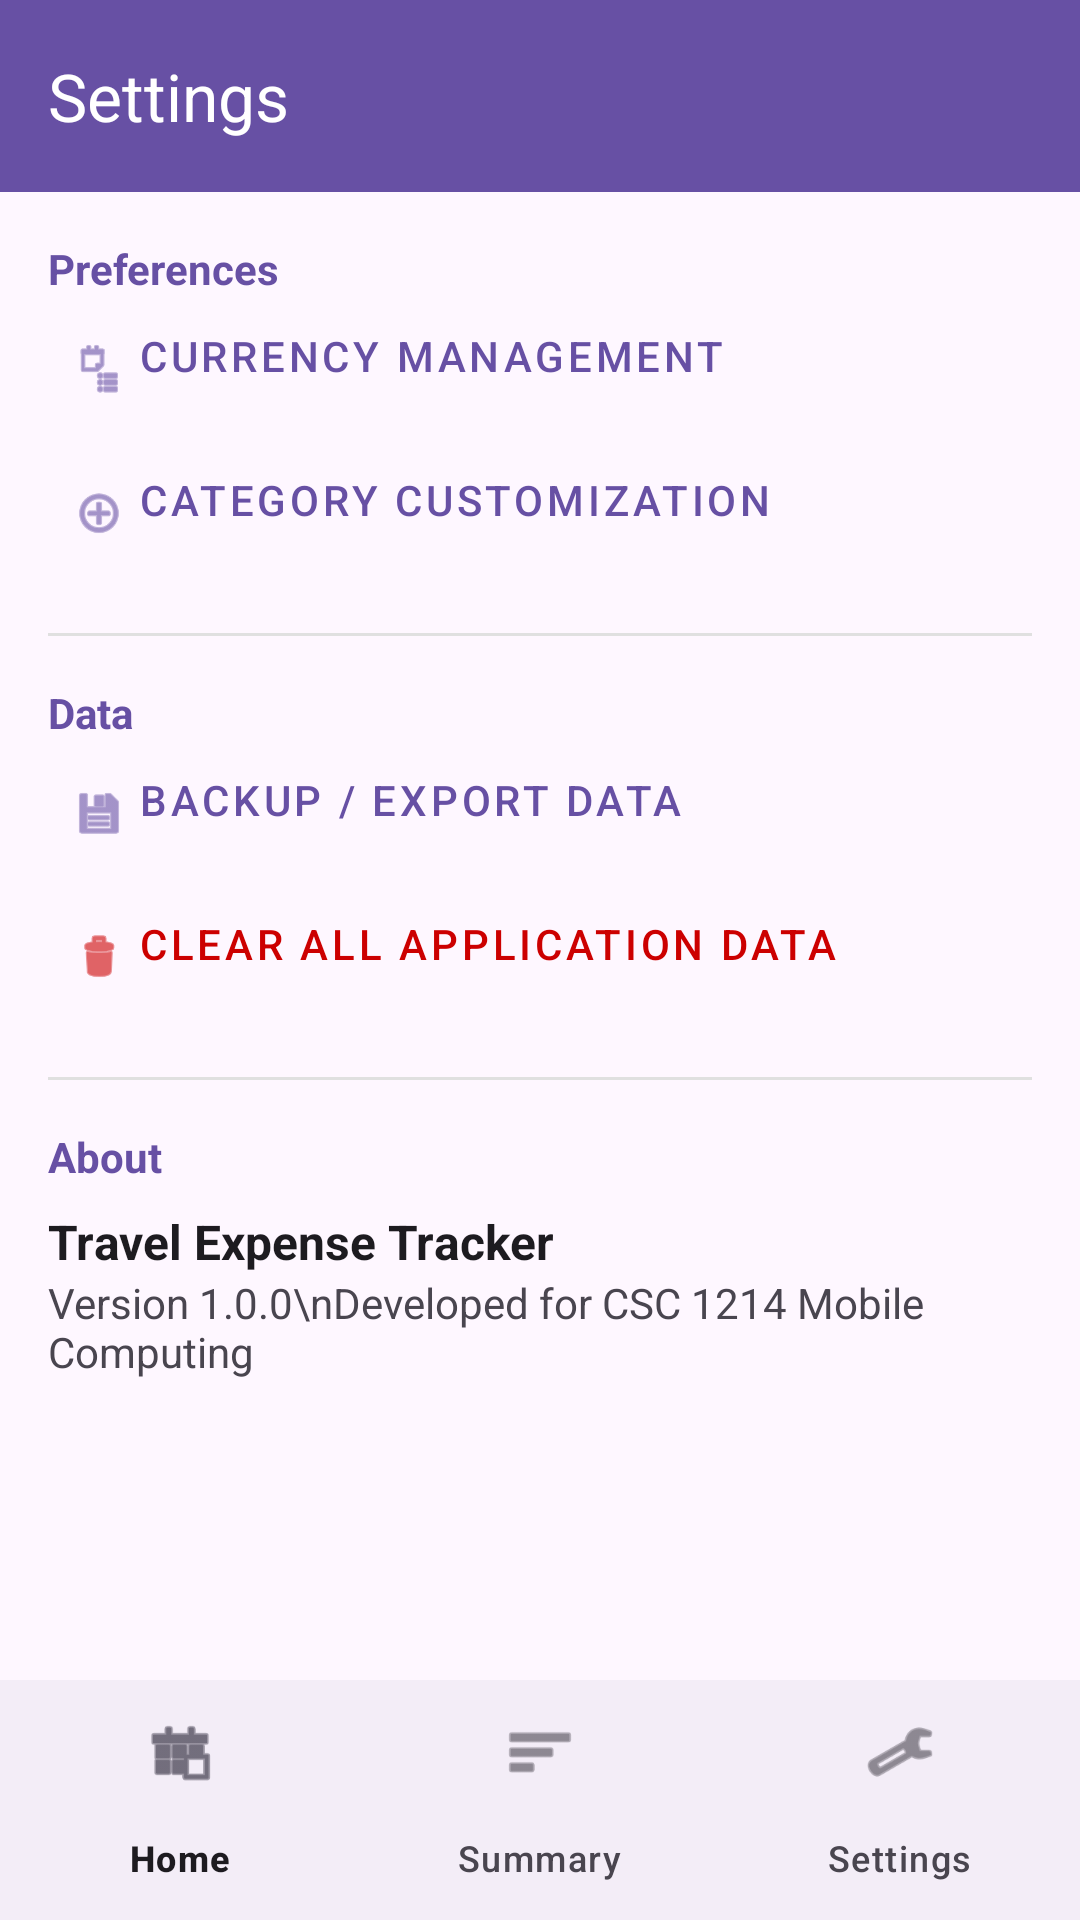

Layout XML and referenced resources for this Android screen:
<!-- AndroidManifest.xml: application theme Theme.TravelExpenseTracker -->
<!-- res/layout/activity_settings.xml -->
<?xml version="1.0" encoding="utf-8"?>
<androidx.constraintlayout.widget.ConstraintLayout xmlns:android="http://schemas.android.com/apk/res/android"
    xmlns:app="http://schemas.android.com/apk/res-auto"
    android:id="@+id/main_settings"
    android:layout_width="match_parent"
    android:layout_height="match_parent">

    <com.google.android.material.appbar.AppBarLayout
        android:id="@+id/appBarLayout"
        android:layout_width="match_parent"
        android:layout_height="wrap_content"
        app:layout_constraintTop_toTopOf="parent">

        <androidx.appcompat.widget.Toolbar
            android:id="@+id/toolbar"
            android:layout_width="match_parent"
            android:layout_height="?attr/actionBarSize"
            android:background="?attr/colorPrimary"
            app:title="Settings"
            app:titleTextColor="?attr/colorOnPrimary"
            app:navigationIconTint="?attr/colorOnPrimary" />

    </com.google.android.material.appbar.AppBarLayout>

    <ScrollView
        android:layout_width="match_parent"
        android:layout_height="0dp"
        app:layout_constraintBottom_toTopOf="@id/bottom_navigation"
        app:layout_constraintTop_toBottomOf="@id/appBarLayout">

        <LinearLayout
            android:layout_width="match_parent"
            android:layout_height="wrap_content"
            android:orientation="vertical"
            android:padding="16dp">

            <TextView
                android:layout_width="match_parent"
                android:layout_height="wrap_content"
                android:text="Preferences"
                android:textColor="?attr/colorPrimary"
                android:textStyle="bold" />

            <com.google.android.material.button.MaterialButton
                android:id="@+id/btn_currency_mgmt"
                style="@style/Widget.MaterialComponents.Button.TextButton"
                android:layout_width="match_parent"
                android:layout_height="wrap_content"
                android:gravity="start"
                android:text="Currency Management"
                app:icon="@android:drawable/ic_menu_agenda" />

            <com.google.android.material.button.MaterialButton
                android:id="@+id/btn_category_mgmt"
                style="@style/Widget.MaterialComponents.Button.TextButton"
                android:layout_width="match_parent"
                android:layout_height="wrap_content"
                android:gravity="start"
                android:text="Category Customization"
                app:icon="@android:drawable/ic_menu_add" />

            <View
                android:layout_width="match_parent"
                android:layout_height="1dp"
                android:layout_marginVertical="16dp"
                android:background="#E0E0E0" />

            <TextView
                android:layout_width="match_parent"
                android:layout_height="wrap_content"
                android:text="Data"
                android:textColor="?attr/colorPrimary"
                android:textStyle="bold" />

            <com.google.android.material.button.MaterialButton
                android:id="@+id/btn_backup"
                style="@style/Widget.MaterialComponents.Button.TextButton"
                android:layout_width="match_parent"
                android:layout_height="wrap_content"
                android:gravity="start"
                android:text="Backup / Export Data"
                app:icon="@android:drawable/ic_menu_save" />

            <com.google.android.material.button.MaterialButton
                android:id="@+id/btn_clear_data"
                style="@style/Widget.MaterialComponents.Button.TextButton"
                android:layout_width="match_parent"
                android:layout_height="wrap_content"
                android:gravity="start"
                android:text="Clear All Application Data"
                android:textColor="@android:color/holo_red_dark"
                app:icon="@android:drawable/ic_menu_delete"
                app:iconTint="@android:color/holo_red_dark" />

            <View
                android:layout_width="match_parent"
                android:layout_height="1dp"
                android:layout_marginVertical="16dp"
                android:background="#E0E0E0" />

            <TextView
                android:layout_width="match_parent"
                android:layout_height="wrap_content"
                android:text="About"
                android:textColor="?attr/colorPrimary"
                android:textStyle="bold" />

            <TextView
                android:layout_width="match_parent"
                android:layout_height="wrap_content"
                android:layout_marginTop="8dp"
                android:text="Travel Expense Tracker"
                android:textSize="16sp"
                android:textStyle="bold"
                android:textColor="?attr/colorOnSurface" />

            <TextView
                android:layout_width="match_parent"
                android:layout_height="wrap_content"
                android:textColor="?attr/colorOnSurfaceVariant"
                android:text="Version 1.0.0\nDeveloped for CSC 1214 Mobile Computing" />

        </LinearLayout>
    </ScrollView>

    <com.google.android.material.bottomnavigation.BottomNavigationView
        android:id="@+id/bottom_navigation"
        android:layout_width="match_parent"
        android:layout_height="wrap_content"
        app:layout_constraintBottom_toBottomOf="parent"
        app:menu="@menu/bottom_nav_menu" />

</androidx.constraintlayout.widget.ConstraintLayout>
<!-- resources referenced by this layout -->
<resources>
  <style name="Theme.TravelExpenseTracker" parent="Base.Theme.TravelExpenseTracker" />
  <style name="Base.Theme.TravelExpenseTracker" parent="Theme.Material3.Light.NoActionBar">
          
          <item name="colorPrimary">#6750A4</item>
          <item name="colorOnPrimary">#FFFFFF</item>
          <item name="colorPrimaryContainer">#EADDFF</item>
          <item name="colorOnPrimaryContainer">#21005D</item>
  
          
          <item name="colorSecondary">#625B71</item>
          <item name="colorOnSecondary">#FFFFFF</item>
          <item name="colorSecondaryContainer">#E8DEF8</item>
          <item name="colorOnSecondaryContainer">#1D192B</item>
  
          
          <item name="colorTertiary">#7D5260</item>
          <item name="colorOnTertiary">#FFFFFF</item>
          <item name="colorTertiaryContainer">#FFD8E4</item>
          <item name="colorOnTertiaryContainer">#31111D</item>
  
          
          <item name="android:statusBarColor">@android:color/transparent</item>
          <item name="android:navigationBarColor">@android:color/transparent</item>
          <item name="android:windowLightStatusBar">true</item>
  
          
          <item name="toolbarNavigationButtonStyle">@style/ToolbarButtonIconStyle</item>
      </style>
  <style name="ToolbarButtonIconStyle" parent="Widget.AppCompat.Toolbar.Button.Navigation">
          <item name="android:tint">?attr/colorOnPrimary</item>
      </style>
</resources>
